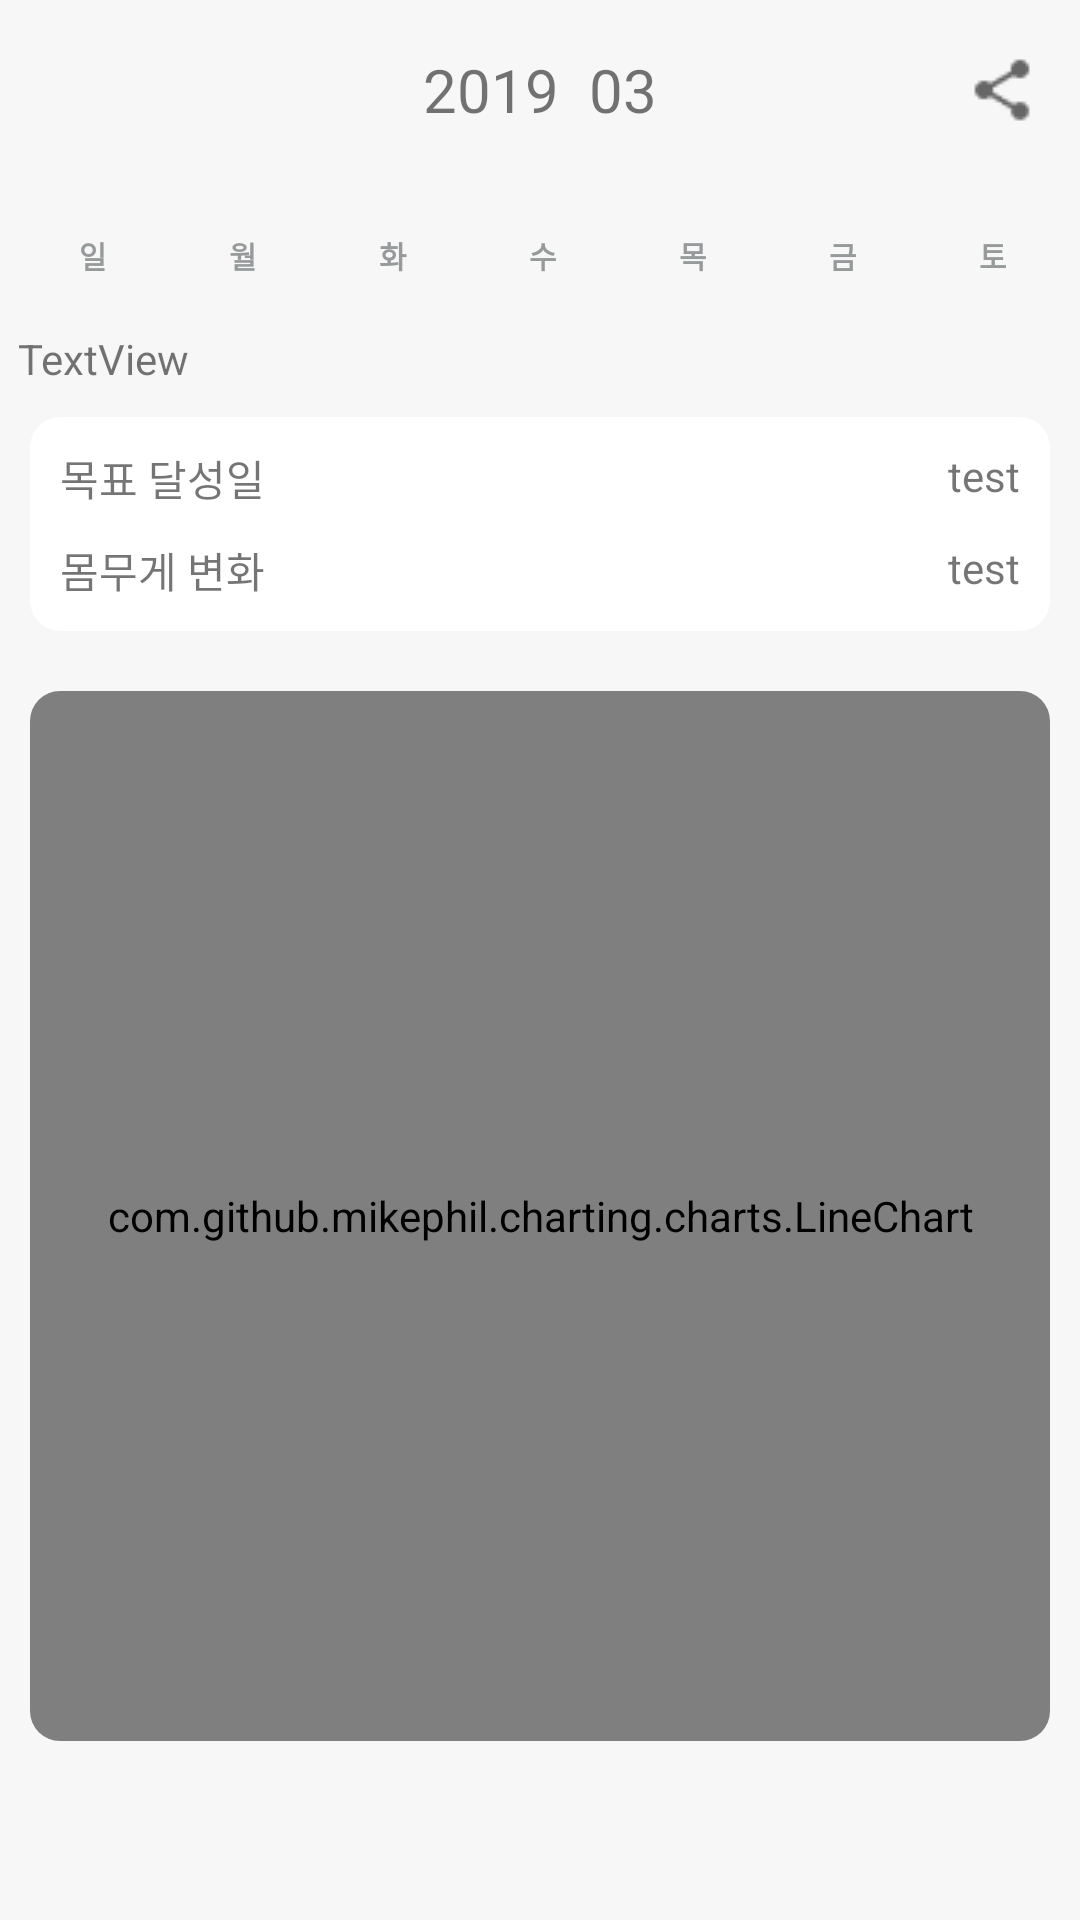

Reconstruct the res/layout file that produces this screen, plus the resources it refers to.
<!-- AndroidManifest.xml: application theme Theme.TestRecyclerView -->
<!-- res/layout/fragment_calendar.xml -->
<?xml version="1.0" encoding="utf-8"?>
<androidx.core.widget.NestedScrollView xmlns:android="http://schemas.android.com/apk/res/android"
    xmlns:app="http://schemas.android.com/apk/res-auto"
    xmlns:tools="http://schemas.android.com/tools"
    android:layout_width="match_parent"
    android:layout_height="match_parent"
    android:background="#F7F7F7"
    tools:context=".CalendarFragment">

    <LinearLayout
        android:orientation="vertical"
        android:layout_width="match_parent"
        android:layout_height="wrap_content">

        <androidx.cardview.widget.CardView
            android:id="@+id/calendarCv"
            android:layout_width="match_parent"
            android:layout_height="wrap_content"
            app:cardElevation="0dp">

            <LinearLayout
                android:layout_width="match_parent"
                android:layout_height="match_parent"
                android:background="#F7F7F7"
                android:orientation="vertical">

                <RelativeLayout
                    android:layout_width="match_parent"
                    android:layout_height="60dp"
                    android:orientation="horizontal">

                    <TextView
                        android:id="@+id/tv_current_month"
                        android:layout_width="wrap_content"
                        android:layout_height="wrap_content"
                        android:layout_centerInParent="true"
                        android:layout_marginStart="30dp"
                        android:layout_marginEnd="30dp"
                        android:text="2019  03"
                        android:textSize="20dp" />

                    <ImageView
                        android:id="@+id/shareIv"
                        android:layout_width="wrap_content"
                        android:layout_height="wrap_content"
                        android:layout_alignParentEnd="true"
                        android:layout_marginEnd="14dp"
                        android:layout_centerInParent="true"
                        android:src="@drawable/mdi_share_variant"/>

                </RelativeLayout>

                <RelativeLayout
                    android:layout_width="match_parent"
                    android:layout_height="wrap_content">
                    <LinearLayout
                        android:layout_width="348dp"
                        android:layout_height="wrap_content"
                        android:layout_centerInParent="true"
                        android:orientation="vertical"
                        android:background="#F7F7F7">

                        <LinearLayout
                            android:layout_width="350dp"
                            android:layout_height="50dp"
                            android:gravity="center"
                            android:orientation="horizontal">

                            <TextView
                                android:layout_width="0dp"
                                android:layout_height="wrap_content"
                                android:layout_weight="1"
                                android:gravity="center"
                                android:text="일"
                                android:textColor="#969a9b"
                                android:textSize="10dp"
                                android:textStyle="bold" />

                            <TextView
                                android:layout_width="0dp"
                                android:layout_height="wrap_content"
                                android:layout_weight="1"
                                android:gravity="center"
                                android:text="월"
                                android:textColor="#969a9b"
                                android:textSize="10dp"
                                android:textStyle="bold" />

                            <TextView
                                android:layout_width="0dp"
                                android:layout_height="wrap_content"
                                android:layout_weight="1"
                                android:gravity="center"
                                android:text="화"
                                android:textColor="#969a9b"
                                android:textSize="10dp"
                                android:textStyle="bold" />

                            <TextView
                                android:layout_width="0dp"
                                android:layout_height="wrap_content"
                                android:layout_weight="1"
                                android:gravity="center"
                                android:text="수"
                                android:textColor="#969a9b"
                                android:textSize="10dp"
                                android:textStyle="bold" />

                            <TextView
                                android:layout_width="0dp"
                                android:layout_height="wrap_content"
                                android:layout_weight="1"
                                android:gravity="center"
                                android:text="목"
                                android:textColor="#969a9b"
                                android:textSize="10dp"
                                android:textStyle="bold" />

                            <TextView
                                android:layout_width="0dp"
                                android:layout_height="wrap_content"
                                android:layout_weight="1"
                                android:gravity="center"
                                android:text="금"
                                android:textColor="#969a9b"
                                android:textSize="10dp"
                                android:textStyle="bold" />

                            <TextView
                                android:layout_width="0dp"
                                android:layout_height="wrap_content"
                                android:layout_weight="1"
                                android:gravity="center"
                                android:text="토"
                                android:textColor="#969a9b"
                                android:textSize="10dp"
                                android:textStyle="bold" />
                        </LinearLayout>

                        <androidx.recyclerview.widget.RecyclerView
                            android:id="@+id/rv_schedule"
                            android:nestedScrollingEnabled="false"
                            android:layout_width="match_parent"
                            android:layout_height="wrap_content"
                            android:orientation="horizontal"
                            android:background="#F7F7F7">

                        </androidx.recyclerview.widget.RecyclerView>

                        <TextView
                            android:id="@+id/test"
                            android:layout_width="match_parent"
                            android:layout_height="wrap_content"
                            android:text="TextView" />
                    </LinearLayout>
                </RelativeLayout>
            </LinearLayout>

        </androidx.cardview.widget.CardView>



        <androidx.cardview.widget.CardView
            android:layout_width="match_parent"
            android:layout_height="wrap_content"
            android:layout_margin="10dp"
            android:weightSum="2"
            app:cardCornerRadius="10dp"
            app:cardElevation="0dp">

            <LinearLayout
                android:layout_width="wrap_content"
                android:layout_height="wrap_content"
                android:layout_margin="10dp"
                android:orientation="vertical">

                <RelativeLayout
                    android:layout_width="match_parent"
                    android:layout_height="wrap_content"
                    android:orientation="horizontal">
                    <RelativeLayout
                        android:layout_width="wrap_content"
                        android:layout_height="wrap_content"
                        android:layout_alignParentLeft="true">
                        <TextView
                            android:layout_width="wrap_content"
                            android:layout_height="wrap_content"
                            android:layout_marginBottom="10dp"
                            android:text="목표 달성일" />
                    </RelativeLayout>

                    <RelativeLayout
                        android:layout_width="wrap_content"
                        android:layout_height="wrap_content"
                        android:layout_alignParentRight="true">

                        <TextView
                            android:layout_width="wrap_content"
                            android:layout_height="wrap_content"
                            android:layout_marginBottom="10dp"
                            android:text="test" />
                    </RelativeLayout>

                </RelativeLayout>


                <RelativeLayout
                    android:layout_width="match_parent"
                    android:layout_height="wrap_content"
                    android:orientation="horizontal">
                    <RelativeLayout
                        android:layout_width="wrap_content"
                        android:layout_height="wrap_content"
                        android:layout_alignParentLeft="true">
                        <TextView
                            android:layout_width="wrap_content"
                            android:layout_height="wrap_content"
                            android:text="몸무게 변화" />
                    </RelativeLayout>

                    <RelativeLayout
                        android:layout_width="wrap_content"
                        android:layout_height="wrap_content"
                        android:layout_alignParentRight="true">
                        <TextView
                            android:layout_width="wrap_content"
                            android:layout_height="wrap_content"
                            android:text="test" />
                    </RelativeLayout>

                </RelativeLayout>

            </LinearLayout>

        </androidx.cardview.widget.CardView>

        <androidx.cardview.widget.CardView
            android:layout_width="match_parent"
            android:layout_height="wrap_content"
            android:layout_margin="10dp"
            android:weightSum="2"
            app:cardCornerRadius="10dp"
            app:cardElevation="0dp">

            <com.github.mikephil.charting.charts.LineChart
                android:id="@+id/lineChart"
                android:layout_width="match_parent"
                android:layout_height="350dp" />

        </androidx.cardview.widget.CardView>



    </LinearLayout>
</androidx.core.widget.NestedScrollView>
<!-- resources referenced by this layout -->
<resources>
  <!-- drawable mdi_share_variant: png bitmap (drawable-v24, 485 bytes) -->
  <style name="Theme.TestRecyclerView" parent="Theme.MaterialComponents.DayNight.DarkActionBar">
          <item name="android:textColorPrimary">@color/black</item>
          
          <item name="colorPrimary">@color/purple_500</item>
          <item name="colorPrimaryVariant">@color/purple_700</item>
          <item name="colorOnPrimary">@color/white</item>
          
          <item name="colorSecondary">@color/teal_200</item>
          <item name="colorSecondaryVariant">@color/teal_700</item>
          <item name="colorOnSecondary">@color/black</item>
          
          <item name="android:statusBarColor" tools:targetApi="l">?attr/colorPrimaryVariant</item>
          
      </style>
  <color name="black">#FF000000</color>
  <color name="purple_500">#FF6200EE</color>
  <color name="purple_700">#FF3700B3</color>
  <color name="white">#FFFFFFFF</color>
  <color name="teal_200">#FF03DAC5</color>
  <color name="teal_700">#FF018786</color>
</resources>
